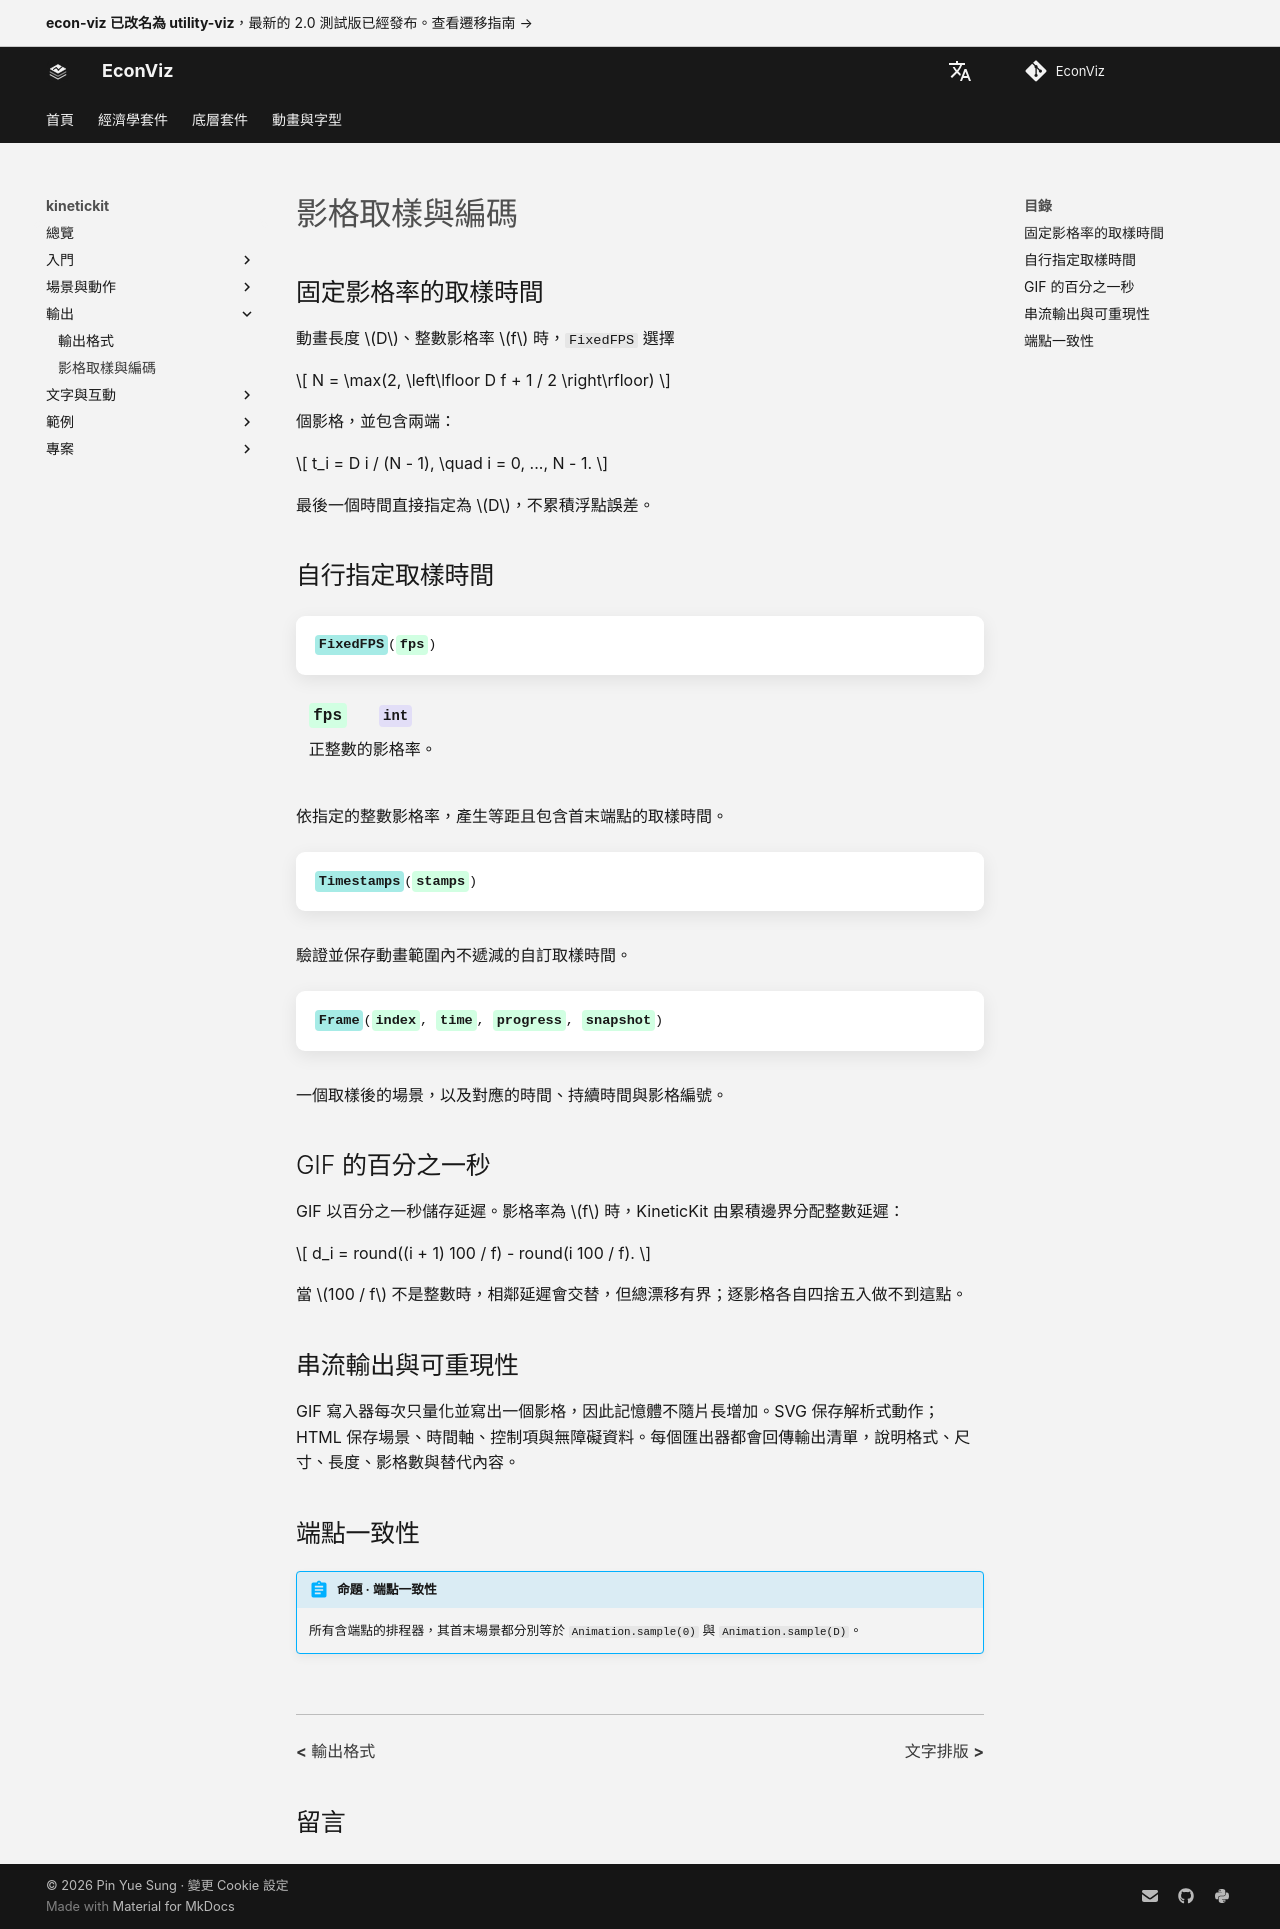

repository: EconViz/econ-viz-docs · page: zh-TW/kinetickit/guides/sampling-encoding/index.html · generator: mkdocs

---
seo_title: "影格取樣與編碼"
---

# 影格取樣與編碼

<span id="sec-kinetic-sampling"></span>

## 固定影格率的取樣時間

動畫長度 $D$、整數影格率 $f$ 時，`FixedFPS` 選擇

$$
N = \max(2, \left\lfloor D f + 1 / 2 \right\rfloor)
$$

個影格，並包含兩端：

$$
t_i = D i / (N - 1), \quad i = 0, ..., N - 1.
$$

最後一個時間直接指定為 $D$，不累積浮點誤差。

## 自行指定取樣時間

<!-- api: kinetickit.guides_sampling_encoding_1 -->

依指定的整數影格率，產生等距且包含首末端點的取樣時間。

<!-- api: kinetickit.guides_sampling_encoding_2 -->

驗證並保存動畫範圍內不遞減的自訂取樣時間。

<!-- api: kinetickit.guides_sampling_encoding_3 -->

一個取樣後的場景，以及對應的時間、持續時間與影格編號。

## GIF 的百分之一秒

GIF 以百分之一秒儲存延遲。影格率為 $f$ 時，KineticKit 由累積邊界分配整數延遲：

$$
d_i = round((i + 1) 100 / f) - round(i 100 / f).
$$

當 $100 / f$ 不是整數時，相鄰延遲會交替，但總漂移有界；逐影格各自四捨五入做不到這點。

## 串流輸出與可重現性

GIF 寫入器每次只量化並寫出一個影格，因此記憶體不隨片長增加。SVG 保存解析式動作；HTML 保存場景、時間軸、控制項與無障礙資料。每個匯出器都會回傳輸出清單，說明格式、尺寸、長度、影格數與替代內容。

## 端點一致性

!!! abstract "命題 · 端點一致性"

    所有含端點的排程器，其首末場景都分別等於 `Animation.sample(0)` 與 `Animation.sample(D)`。
